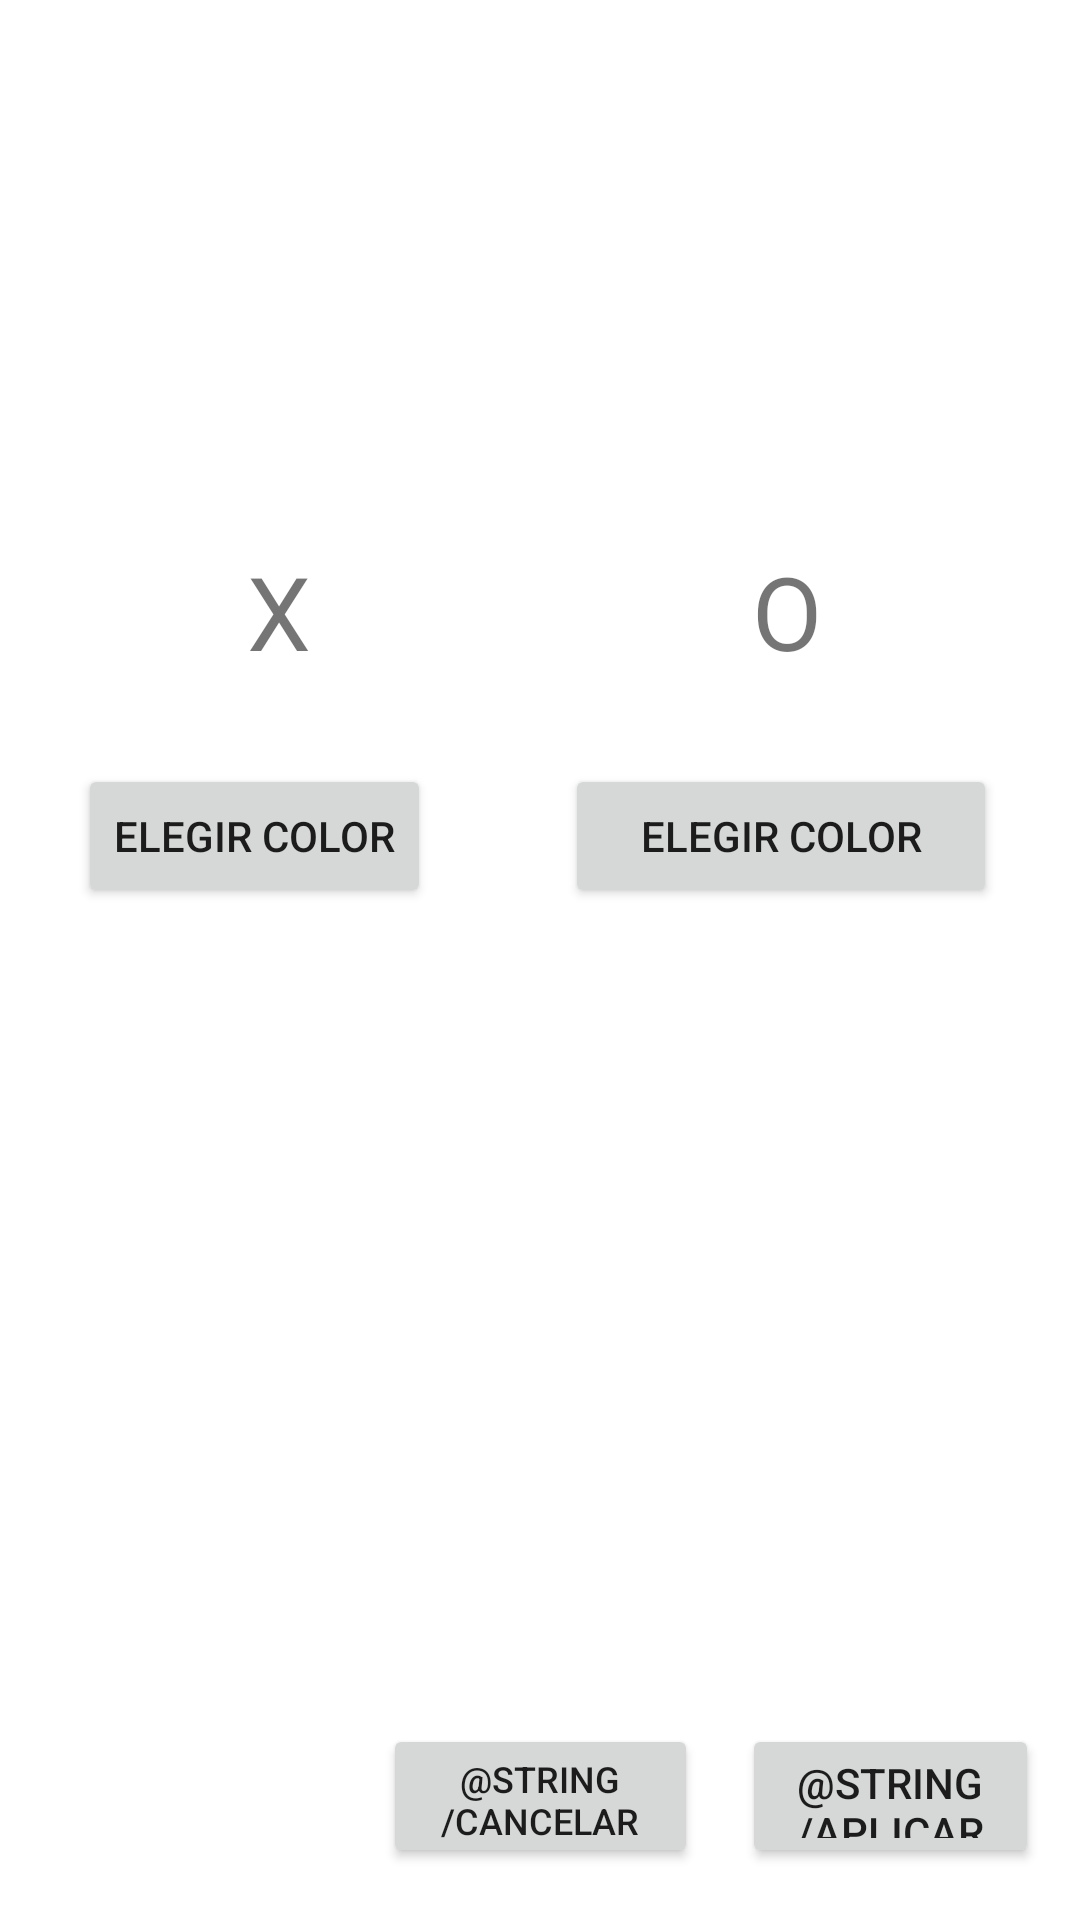

The Android layout XML behind this screen, and the referenced resources:
<!-- AndroidManifest.xml: application theme Theme.Beta_version_1 -->
<!-- res/layout/activity_config_juego.xml -->
<?xml version="1.0" encoding="utf-8"?>
<androidx.constraintlayout.widget.ConstraintLayout xmlns:android="http://schemas.android.com/apk/res/android"
    xmlns:app="http://schemas.android.com/apk/res-auto"
    xmlns:tools="http://schemas.android.com/tools"
    android:layout_width="match_parent"
    android:layout_height="match_parent"
    tools:context=".config_juego">

    <Button
        android:id="@+id/button12"
        android:layout_width="105dp"
        android:layout_height="48dp"
        android:onClick="cancelar"
        android:text="@string/cancelar"
        android:textSize="12sp"
        app:layout_constraintBottom_toBottomOf="parent"
        app:layout_constraintEnd_toEndOf="parent"
        app:layout_constraintStart_toStartOf="parent"
        app:layout_constraintTop_toTopOf="parent"
        app:layout_constraintVertical_bias="0.971" />

    <TextView
        android:id="@+id/letrao2"
        android:layout_width="58dp"
        android:layout_height="45dp"
        android:text="O"
        android:textAlignment="center"
        android:textSize="34sp"
        app:layout_constraintBottom_toBottomOf="parent"
        app:layout_constraintEnd_toEndOf="parent"
        app:layout_constraintHorizontal_bias="0.773"
        app:layout_constraintStart_toStartOf="parent"
        app:layout_constraintTop_toTopOf="parent"
        app:layout_constraintVertical_bias="0.304" />

    <Button
        android:id="@+id/button11"
        android:layout_width="wrap_content"
        android:layout_height="wrap_content"
        android:onClick="elegir_color2"
        android:text="elegir color"
        app:layout_constraintBottom_toBottomOf="parent"
        app:layout_constraintEnd_toEndOf="parent"
        app:layout_constraintHorizontal_bias="0.107"
        app:layout_constraintStart_toStartOf="parent"
        app:layout_constraintTop_toTopOf="parent"
        app:layout_constraintVertical_bias="0.43" />

    <Button
        android:id="@+id/button13"
        android:layout_width="144dp"
        android:layout_height="48dp"
        android:onClick="elegir_color"
        android:text="elegir color"
        app:layout_constraintBottom_toBottomOf="parent"
        app:layout_constraintEnd_toEndOf="parent"
        app:layout_constraintHorizontal_bias="0.872"
        app:layout_constraintStart_toStartOf="parent"
        app:layout_constraintTop_toTopOf="parent"
        app:layout_constraintVertical_bias="0.43" />

    <TextView
        android:id="@+id/letrax2"
        android:layout_width="58dp"
        android:layout_height="47dp"
        android:text="X"
        android:textAlignment="center"
        android:textSize="34sp"
        app:layout_constraintBottom_toBottomOf="parent"
        app:layout_constraintEnd_toEndOf="parent"
        app:layout_constraintHorizontal_bias="0.212"
        app:layout_constraintStart_toStartOf="parent"
        app:layout_constraintTop_toTopOf="parent"
        app:layout_constraintVertical_bias="0.305" />

    <Button
        android:id="@+id/button14"
        android:layout_width="99dp"
        android:layout_height="48dp"
        android:onClick="confirmar"
        android:text="@string/aplicar"
        app:layout_constraintBottom_toBottomOf="parent"
        app:layout_constraintEnd_toEndOf="parent"
        app:layout_constraintHorizontal_bias="0.948"
        app:layout_constraintStart_toStartOf="parent"
        app:layout_constraintTop_toTopOf="parent"
        app:layout_constraintVertical_bias="0.971" />
</androidx.constraintlayout.widget.ConstraintLayout>
<!-- resources referenced by this layout -->
<resources>
  <string name="aplicar">Apply</string>
  <string name="cancelar">Cancel</string>
  <style name="Theme.Beta_version_1" parent="Theme.MaterialComponents.DayNight.DarkActionBar">
          
          <item name="colorPrimary">@color/black</item>
          <item name="colorPrimaryVariant">@color/purple_700</item>
          <item name="colorOnPrimary">@color/white</item>
          
          <item name="colorSecondary">@color/teal_200</item>
          <item name="colorSecondaryVariant">@color/teal_700</item>
          <item name="colorOnSecondary">@color/black</item>
          
          <item name="android:statusBarColor">?attr/boxBackgroundColor</item>
          
      </style>
  <!-- not gathered from this repository: default colours our renderer supplied (Android Studio template values) -->
  <color name="purple_700">#FF3700B3</color>
  <color name="teal_200">#FF03DAC5</color>
  <color name="teal_700">#FF018786</color>
  <color name="black">#FF000000</color>
  <color name="white">#FFFFFFFF</color>
</resources>
